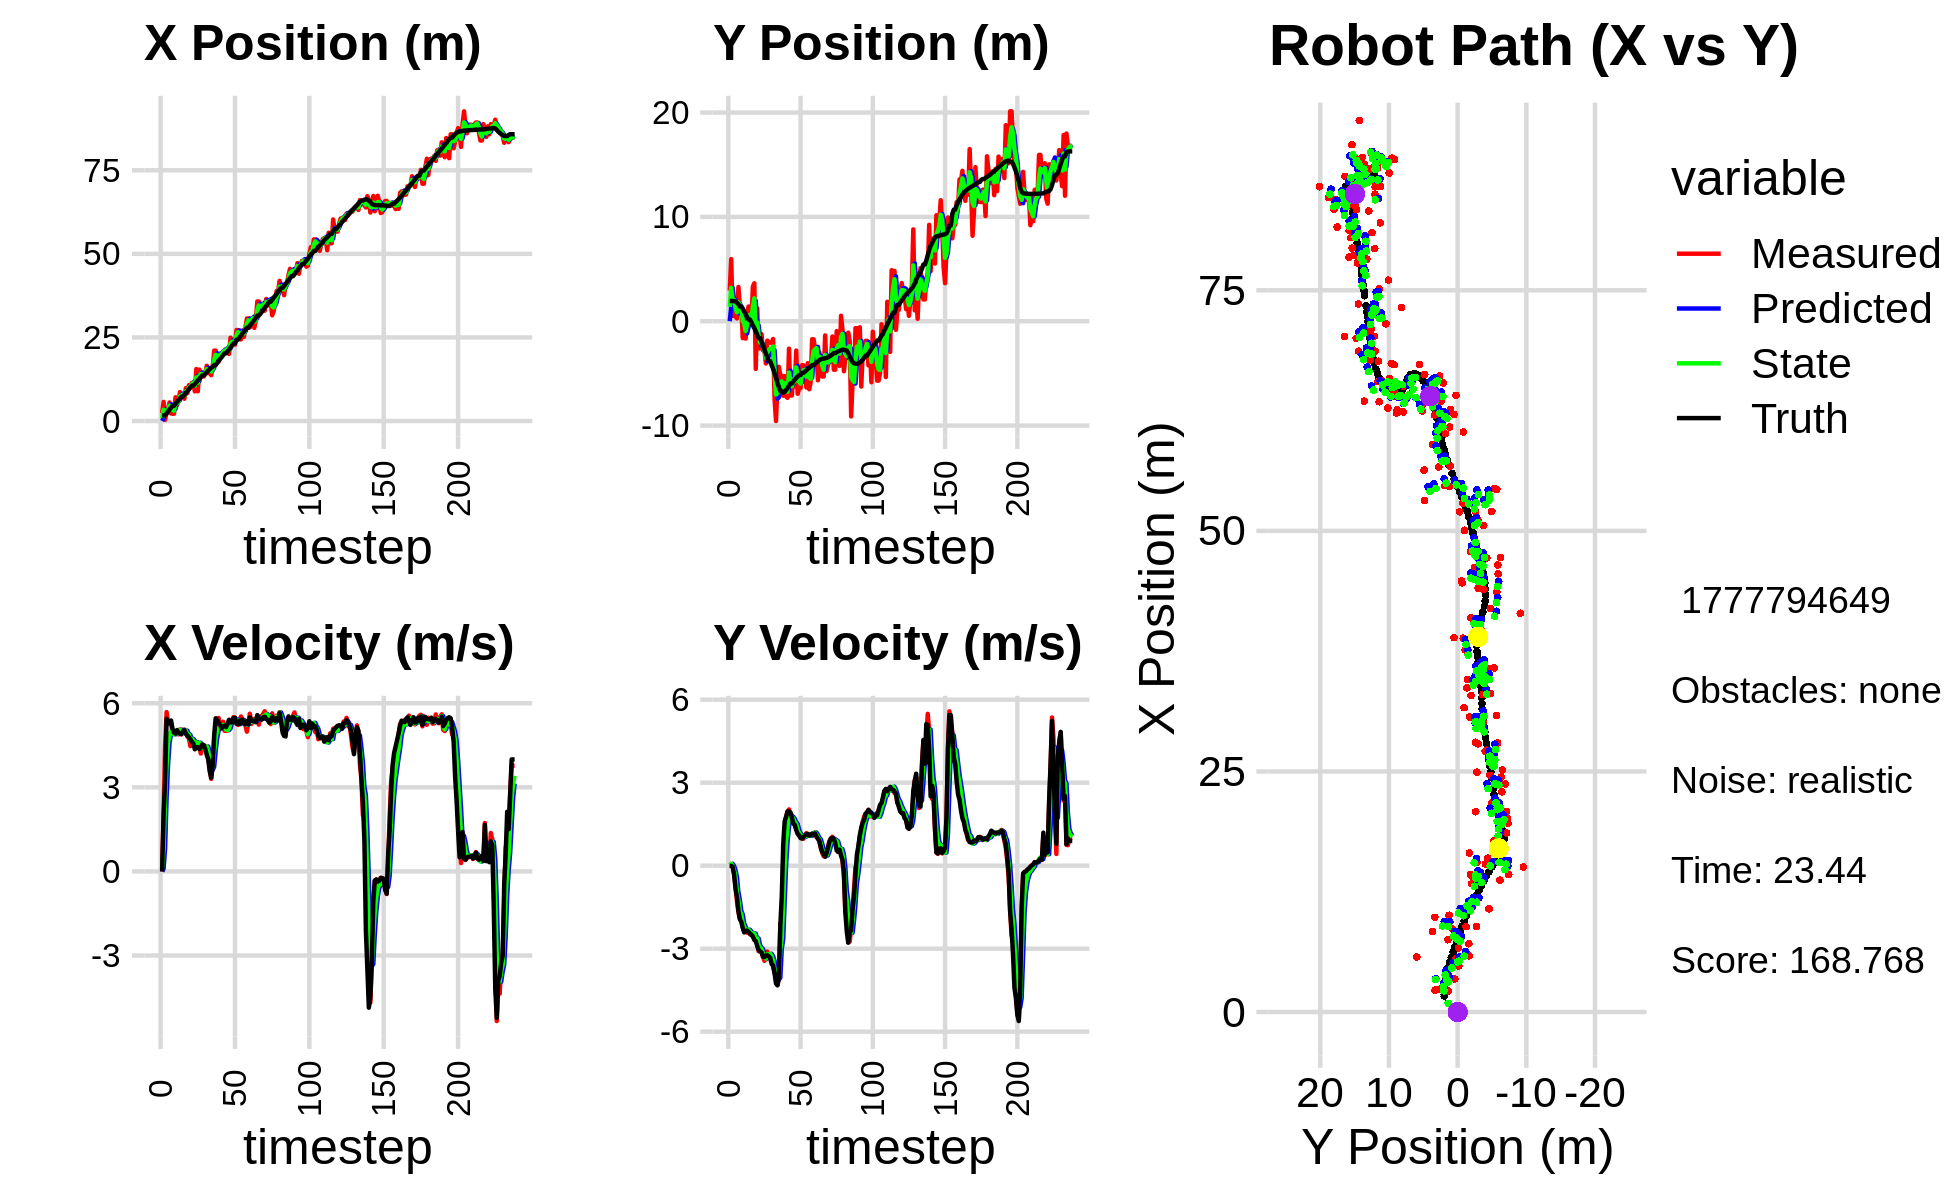

The table this chart was drawn from, first rows:
0.000000000000000000e+00, 0.000000000000000000e+00, 0.000000000000000000e+00, 0.000000000000000000e+00, 0.000000000000000000e+00, 0.000000000000000000e+00, 0.000000000000000000e+00, 0.000000000000000000e+00, 0.000000000000000000e+00, 0.000000000000000000e+00, 0.000000000000000000e+00, 0.000000000000000000e+00, 1.657721281236086419e+00, 1.942288279582805810e+00, 0.000000000000000000e+00, 0.000000000000000000e+00, 0.000000000000000000e+00, -2.412995527265593410e-04
2.329507112878263619e+00, 2.935879766249858136e+00, 0.000000000000000000e+00, 0.000000000000000000e+00, 0.000000000000000000e+00, 0.000000000000000000e+00, 0.000000000000000000e+00, 0.000000000000000000e+00, 8.990821852831104577e-01, 1.375442565586121990e+00, 1.004546437703427719e-01, 1.840688676903495802e-02, 1.657721281236086419e+00, 1.942288279582805810e+00, 0.000000000000000000e+00, 0.000000000000000000e+00, 0.000000000000000000e+00, -2.412995527265593410e-04
5.714542150662482278e+00, 5.951340584046714177e+00, 2.017999817347703839e+00, 5.319766534082119537e-04, 9.091276496601446988e-01, 1.377283254263025558e+00, 1.004546437703427719e-01, 1.840688676903495802e-02, 3.386990444588739546e+00, 3.185549658132877937e+00, 8.108985376135885437e-01, 6.918107455951510998e-02, 1.661013365061243752e+00, 1.942288308051360657e+00, 2.000000000000000000e+00, -5.000000000000000104e-03, 2.000000000000000000e+00, -2.636158023960888386e-04
3.639918566951062529e-01, 5.056512639103654116e-01, 4.462889537626612224e+00, -3.137474451730361269e-02, 3.468080298350098456e+00, 3.192467765588829387e+00, 8.108985376135885437e-01, 6.918107455951510998e-02, 2.207371541709605367e+00, 1.992865885964027139e+00, 2.598061318521019292e+00, -9.152449961343123164e-03, 1.797465086254881772e+00, 1.941974906788152877e+00, 3.200000000000000178e+00, -3.400000000000000244e-02, 3.200000047683715820e+00, 7.030025590211153030e-03
2.573651820454375905e+00, 2.151384664136021030e+00, 5.683685118932134017e+00, -2.680002238772128953e-01, 2.467177673561707252e+00, 1.991950640967892872e+00, 2.598061318521019292e+00, -9.152449961343123164e-03, 2.630146507736744077e+00, 2.060225458962671397e+00, 3.807254135007704932e+00, -1.612002678337873252e-01, 2.225088835249059205e+00, 1.932616156623735648e+00, 5.443999999999999950e+00, -3.270000000000000129e-01, 5.453000068664550781e+00, 4.711764678359031677e-02
3.428210079667093790e+00, 4.182687685019056967e-01, 5.318378281258168805e+00, -7.571253486659779153e-01, 3.010871921237514570e+00, 2.044105432179292858e+00, 3.807254135007704932e+00, -1.612002678337873252e-01, 3.203298713556364863e+00, 1.301092038574174881e+00, 4.585127613448508832e+00, -4.176362282836024176e-01, 2.839014768585902626e+00, 1.880896297635812786e+00, 5.267999999999999794e+00, -8.389999999999999680e-01, 5.334000110626220703e+00, 1.414100080728530884e-01
5.554994344969353293e+00, 2.668349722576964234e-01, 5.309372015706643744e+00, -1.294911374039490859e+00, 3.661811474901215835e+00, 1.259328415745814667e+00, 4.585127613448508832e+00, -4.176362282836024176e-01, 4.586891360204628398e+00, 8.553063819175914517e-01, 4.900825067428291604e+00, -9.592532648789264815e-01, 3.448874235084414153e+00, 1.767734406393254076e+00, 5.360000000000000320e+00, -1.135000000000000009e+00, 5.479000091552734375e+00, 2.392213940620422363e-01
2.278803110457565673e+00, 3.284193141600091792e+00, 5.306804489195079633e+00, -1.678744156683237732e+00, 5.076973866947457559e+00, 7.593810554296988036e-01, 4.900825067428291604e+00, -9.592532648789264815e-01, 3.842691183771899333e+00, 1.810104091064073106e+00, 4.996077634361319575e+00, -1.243211333345352054e+00, 3.962988615077540189e+00, 1.627214415012525395e+00, 5.384000000000000341e+00, -1.627999999999999892e+00, 5.624000072479248047e+00, 3.063776195049285889e-01
2.183600187525364777e+00, 1.362277289912030120e+00, 4.896506063019005595e+00, -1.910435765975708522e+00, 4.342298947208031556e+00, 1.685782957729538012e+00, 4.996077634361319575e+00, -1.243211333345352054e+00, 3.327117596010625178e+00, 1.557187942476649711e+00, 4.927645942705094484e+00, -1.637252464313850631e+00, 4.559733152489762631e+00, 1.418879581126404332e+00, 5.089000000000000412e+00, -1.933000000000000052e+00, 5.442999839782714844e+00, 3.719975948333740234e-01
2.183600187525364777e+00, 1.362277289912030120e+00, 4.966376119689505764e+00, -1.937696480762156170e+00, 3.819882190281134626e+00, 1.393462696045264515e+00, 4.927645942705094484e+00, -1.637252464313850631e+00, 3.088880705418627137e+00, 1.363147989315200537e+00, 4.889449932451638503e+00, -1.767019740876006217e+00, 4.559733152489762631e+00, 1.418879581126404332e+00, 4.947000000000000064e+00, -2.029999999999999805e+00, 5.347000122070312500e+00, 3.719975948333740234e-01
7.097388744603443378e+00, -1.616238044029428167e+00, 4.918432257423008380e+00, -2.194999274238948583e+00, 3.577825698663791076e+00, 1.186446015227599959e+00, 4.889449932451638503e+00, -1.767019740876006217e+00, 5.215526267633371127e+00, 1.352931020718339816e-02, 4.953193489967765650e+00, -2.084371167272019765e+00, 5.128168821329861515e+00, 1.183429790559768380e+00, 4.918000000000000149e+00, -2.257000000000000117e+00, 5.410999774932861328e+00, 4.197562932968139648e-01
4.784767568655480474e+00, -1.751658190123619174e-01, 4.986610716719387604e+00, -2.371960317612874292e+00, 5.710845616630147781e+00, -1.949078065200186005e-01, 4.953193489967765650e+00, -2.084371167272019765e+00, 5.294638039383934291e+00, -2.021206899244731292e-01, 4.938823010914846101e+00, -2.210766706043658214e+00, 5.695566893066985159e+00, 9.221198091060757163e-01, 5.043999999999999595e+00, -2.411999999999999922e+00, 5.591000080108642578e+00, 4.439914524555206299e-01
5.840885728876320293e+00, -1.662920283521795994e+00, 4.888929254521244161e+00, -2.335186746660287582e+00, 5.788520340475418635e+00, -4.231973605288389395e-01, 4.938823010914846101e+00, -2.210766706043658214e+00, 5.811238448555026359e+00, -9.433439598639262735e-01, 4.917812864391384764e+00, -2.312531217198248168e+00, 6.271486998084156994e+00, 6.470887191754430834e-01, 4.945000000000000284e+00, -2.362999999999999989e+00, 5.480000019073486328e+00, 4.456065595149993896e-01
8.664259076365652845e+00, 7.883281238798724999e-01, 5.065366168047174433e+00, -2.420549488755569634e+00, 6.303019734994165013e+00, -1.174597081583751201e+00, 4.917812864391384764e+00, -2.312531217198248168e+00, 7.371964431321571531e+00, -3.361183538711937091e-01, 5.059562485387806952e+00, -2.343185151860715631e+00, 6.743475675916631218e+00, 4.219580421818242555e-01, 4.910000000000000142e+00, -2.346000000000000085e+00, 5.440999984741210938e+00, 4.457814395427703857e-01
7.513360217470991032e+00, 1.407826972647190811e+00, 4.888494660430118266e+00, -2.379829144382492156e+00, 7.877920679860352493e+00, -5.704368690572653167e-01, 5.059562485387806952e+00, -2.343185151860715631e+00, 7.704954177239999424e+00, 2.619999188270193402e-01, 4.977123120968337311e+00, -2.314135036581667748e+00, 7.306755781515419379e+00, 1.505194431965005963e-01, 4.900000000000000355e+00, -2.388999999999999790e+00, 5.451000213623046875e+00, 4.530501365661621094e-01
7.513360217470991032e+00, 1.407826972647190811e+00, 5.047849917839211109e+00, -2.481901731932726118e+00, 8.202666489336833067e+00, 3.058641516885254874e-02, 4.977123120968337311e+00, -2.314135036581667748e+00, 7.891490711869797003e+00, 6.138411129485940032e-01, 4.989797827724859580e+00, -2.376688634615540696e+00, 7.306755781515419379e+00, 1.505194431965005963e-01, 5.001000000000000334e+00, -2.455000000000000071e+00, 5.571000099182128906e+00, 4.569654762744903564e-01
6.668820142810434781e+00, -1.082578229143494608e-01, 5.062208061636613188e+00, -2.488961272635823008e+00, 8.390470494642283228e+00, 3.761722494870399225e-01, 4.989797827724859580e+00, -2.376688634615540696e+00, 7.600458472530220888e+00, 1.728531329360326052e-01, 4.988188527114501447e+00, -2.450170624721959900e+00, 7.877379179309774493e+00, -1.291689146894009210e-01, 5.041000000000000369e+00, -2.499000000000000110e+00, 5.626999855041503906e+00, 4.569654762744903564e-01
9.846379399879968020e+00, 3.323866439687442220e+00, 4.953322809703617047e+00, -2.514481305500598562e+00, 8.099277325241670766e+00, -7.216392953616340700e-02, 4.988188527114501447e+00, -2.450170624721959900e+00, 8.891932274006355996e+00, 1.383119864832338175e+00, 5.021149150442804299e+00, -2.443278308489603923e+00, 8.455990552970614971e+00, -4.160420163652789882e-01, 4.905000000000000249e+00, -2.563000000000000167e+00, 5.533999919891357422e+00, 4.697371423244476318e-01
8.377978384742284845e+00, 3.637595249148232845e+00, 4.812150791753113666e+00, -2.569091069826631379e+00, 9.394047189050636959e+00, 1.138792033983377694e+00, 5.021149150442804299e+00, -2.443278308489603923e+00, 8.922106952174404526e+00, 2.191622228562394081e+00, 4.906360853645496789e+00, -2.452963168250491321e+00, 8.926640272652202057e+00, -6.595134007168140799e-01, 4.846000000000000085e+00, -2.685999999999999943e+00, 5.540999889373779297e+00, 4.903796017169952393e-01
1.071373641484483308e+01, -4.566607640911116484e+00, 4.758198068848033202e+00, -2.686047206797487874e+00, 9.412743037538954027e+00, 1.946325911737345038e+00, 4.906360853645496789e+00, -2.452963168250491321e+00, 1.000158916336064152e+01, -8.602072056196359284e-01, 4.873515933436523895e+00, -2.636255722968227744e+00, 9.484677076454206102e+00, -9.644912947178587714e-01, 4.782000000000000028e+00, -2.730999999999999872e+00, 5.506999969482421875e+00, 5.139145255088806152e-01
1.005991432876975544e+01, 1.239510609018946052e+00, 4.469459786661477807e+00, -2.723726743224717861e+00, 1.048894075670429338e+01, -1.123832777916458747e+00, 4.873515933436523895e+00, -2.636255722968227744e+00, 1.028217508445922057e+01, -1.277889541805259377e-01, 4.682457828676434453e+00, -2.629356994753107024e+00, 1.003237223683774637e+01, -1.283538745838238349e+00, 4.714999999999999858e+00, -2.906000000000000139e+00, 5.538000106811523438e+00, 5.473088026046752930e-01
1.139777153736767268e+01, -2.600584315717232808e+00, 4.747980454066758504e+00, -3.093795166536186247e+00, 1.075042086732686464e+01, -3.907246536558366401e-01, 4.682457828676434453e+00, -2.629356994753107024e+00, 1.104640342295191857e+01, -1.360218541600368924e+00, 4.729613406672831033e+00, -2.874351564988904872e+00, 1.057148432770462776e+01, -1.621496127896549178e+00, 4.625000000000000000e+00, -3.044999999999999929e+00, 5.538000106811523438e+00, 5.775008201599121094e-01
1.139777153736767268e+01, -2.600584315717232808e+00, 4.601360505610697871e+00, -2.998257265266476068e+00, 1.151936476361920114e+01, -1.647653698099259323e+00, 4.729613406672831033e+00, -2.874351564988904872e+00, 1.146056698122269246e+01, -2.049296309539376360e+00, 4.669049853928171068e+00, -2.962097360893811704e+00, 1.057148432770462776e+01, -1.621496127896549178e+00, 4.565000000000000391e+00, -3.100000000000000089e+00, 5.518000125885009766e+00, 5.775008201599121094e-01
8.873326063184052259e+00, -1.236670600211956517e+00, 4.453730603857012582e+00, -3.090554116922465511e+00, 1.192747196661551001e+01, -2.345506045628757530e+00, 4.669049853928171068e+00, -2.962097360893811704e+00, 1.053157600285708284e+01, -1.875955489224155670e+00, 4.491518258576202349e+00, -3.008717624023649506e+00, 1.109906458864100820e+01, -1.974280045950170370e+00, 4.357000000000000206e+00, -3.133999999999999897e+00, 5.367000102996826172e+00, 6.066370010375976562e-01
1.554129433635678303e+01, -2.809921102982677610e+00, 4.509081989751647868e+00, -3.292122515073371058e+00, 1.098072782871470388e+01, -2.176827251626520798e+00, 4.491518258576202349e+00, -3.008717624023649506e+00, 1.306902223867493440e+01, -2.444034820642687400e+00, 4.603134879238766075e+00, -3.173512027177458172e+00, 1.160372233448619816e+01, -2.332416700640002283e+00, 4.432000000000000384e+00, -3.289000000000000146e+00, 5.519000053405761719e+00, 6.306490302085876465e-01
8.895251751615669278e+00, -2.751699393548585615e+00, 4.613082521166312233e+00, -3.437510167413504902e+00, 1.352933572659881101e+01, -2.761386023360433484e+00, 4.603134879238766075e+00, -3.173512027177458172e+00, 1.141675586706942269e+01, -2.768714502593709437e+00, 4.489761782049770389e+00, -3.299341744056685677e+00, 1.211403918326210949e+01, -2.709125207943522184e+00, 4.435999999999999943e+00, -3.302999999999999936e+00, 5.531000137329101562e+00, 6.403998732566833496e-01
1.538369774863527972e+01, -4.048451709172187662e+00, 4.533583658238454994e+00, -3.368459669065731799e+00, 1.186573204527439884e+01, -3.098648676999378182e+00, 4.489761782049770389e+00, -3.299341744056685677e+00, 1.347643061264613173e+01, -3.499628629286128945e+00, 4.590868763234350780e+00, -3.356191408292729328e+00, 1.262099528353060229e+01, -3.086416409629646473e+00, 4.366999999999999993e+00, -3.249000000000000110e+00, 5.442999839782714844e+00, 6.390070319175720215e-01
1.430398094645590490e+01, -1.862148332071112300e+00, 4.205347720498854969e+00, -3.105967846712762270e+00, 1.393551748896956610e+01, -3.835247770115401966e+00, 4.590868763234350780e+00, -3.356191408292729328e+00, 1.409553973524719694e+01, -2.979872706129651938e+00, 4.424230187925588531e+00, -3.208635253199095594e+00, 1.312407946636830225e+01, -3.460506128208473697e+00, 4.416000000000000369e+00, -3.238999999999999879e+00, 5.477000236511230469e+00, 6.361494064331054688e-01
1.332544142036624280e+01, -2.029286312332840403e+00, 4.485597173265304605e+00, -3.242782957591577642e+00, 1.453796275403975535e+01, -3.300736231449561409e+00, 4.424230187925588531e+00, -3.208635253199095594e+00, 1.398479231927448829e+01, -2.763993441333044920e+00, 4.423695034997360054e+00, -3.200065618690040914e+00, 1.364006686271418722e+01, -3.836260007223189383e+00, 4.533000000000000362e+00, -3.278000000000000025e+00, 5.593999862670898438e+00, 6.259515285491943359e-01
1.332544142036624280e+01, -2.029286312332840403e+00, 4.422385448394202001e+00, -3.197085161687456711e+00, 1.442716182277422377e+01, -3.084000003202048923e+00, 4.423695034997360054e+00, -3.200065618690040914e+00, 1.392441571074733631e+01, -2.632501341047952081e+00, 4.395677500334913113e+00, -3.183527305361697923e+00, 1.364006686271418722e+01, -3.836260007223189383e+00, 4.509000000000000341e+00, -3.331999999999999851e+00, 5.605999946594238281e+00, 6.259515285491943359e-01
1.407604855339370076e+01, -2.117696212008743917e+00, 4.471553693055889234e+00, -3.386161673776825864e+00, 1.436398346078082788e+01, -2.950854071584121829e+00, 4.395677500334913113e+00, -3.183527305361697923e+00, 1.423404834163545196e+01, -2.599832007781846421e+00, 4.423300644208574717e+00, -3.272630452938381840e+00, 1.415994524957576672e+01, -4.216713594338470372e+00, 4.368999999999999773e+00, -3.555000000000000160e+00, 5.632999897003173828e+00, 6.481360197067260742e-01
1.652123177097394446e+01, -1.705451415613607136e+00, 4.396742221208826074e+00, -3.655705280601372564e+00, 1.467637840605631006e+01, -2.927095053075684739e+00, 4.423300644208574717e+00, -3.272630452938381840e+00, 1.551785124961467766e+01, -2.419579359777410232e+00, 4.456788869617440696e+00, -3.440755083156464611e+00, 1.458483386064853882e+01, -4.549496339040302928e+00, 4.166000000000000369e+00, -3.600999999999999979e+00, 5.506000041961669922e+00, 6.936303377151489258e-01
1.428074878521151803e+01, -7.431407855475804070e+00, 4.155561187547156976e+00, -3.857487794112252288e+00, 1.596353013657642173e+01, -2.763654868093056827e+00, 4.456788869617440696e+00, -3.440755083156464611e+00, 1.518752647809509781e+01, -4.738893340480675676e+00, 4.280133528231274909e+00, -3.752088974228859453e+00, 1.506269526548079263e+01, -4.965837644029688747e+00, 3.991000000000000103e+00, -3.894000000000000128e+00, 5.576000213623046875e+00, 7.482168078422546387e-01
1.508428841848071578e+01, -9.565024065146975119e+00, 3.654270075579065580e+00, -4.029877273228796852e+00, 1.561553983091822495e+01, -5.114102237903561665e+00, 4.280133528231274909e+00, -3.752088974228859453e+00, 1.535956511217882969e+01, -7.027583918518159223e+00, 3.982132136353145668e+00, -3.954764727560702742e+00, 1.551729273793657171e+01, -5.416604684958406857e+00, 3.581999999999999851e+00, -4.256999999999999673e+00, 5.564000129699707031e+00, 8.342400789260864258e-01
1.370746493368933727e+01, -6.153783815548381497e+00, 3.300408789553912037e+00, -4.315645001062621944e+00, 1.575777832581414373e+01, -7.423060391274229453e+00, 3.982132136353145668e+00, -3.954764727560702742e+00, 1.480547484583549256e+01, -6.888946003177771615e+00, 3.623696452307477056e+00, -4.117085922619343918e+00, 1.592202830339238062e+01, -5.903565095107365934e+00, 3.342999999999999972e+00, -4.323000000000000398e+00, 5.465000152587890625e+00, 9.179190397262573242e-01
1.598761403557175242e+01, -4.374871658084478199e+00, 3.807934156706144879e+00, -4.074624894699954147e+00, 1.516784449106624066e+01, -7.300654595439706185e+00, 3.623696452307477056e+00, -4.117085922619343918e+00, 1.554612175586782286e+01, -6.048785137329039330e+00, 3.727609661984292444e+00, -4.051243501207604680e+00, 1.624745631219009567e+01, -6.317442106337667340e+00, 3.774999999999999911e+00, -4.035999999999999588e+00, 5.526000022888183594e+00, 8.192182779312133789e-01
2.106645798711520357e+01, -5.217039392731116720e+00, 4.680055888552362653e+00, -2.073942489661365407e+00, 1.591888272206625210e+01, -6.453909487449799975e+00, 3.727609661984292444e+00, -4.051243501207604680e+00, 1.829240600501199054e+01, -5.914321871803013053e+00, 4.283436785903909083e+00, -3.003712696122605941e+00, 1.673136210493947473e+01, -6.694622205606044929e+00, 4.852999999999999758e+00, -2.152000000000000135e+00, 5.308000087738037109e+00, 4.171385467052459717e-01
2.106645798711520357e+01, -5.217039392731116720e+00, 5.187465584987893230e+00, -2.298798464496599969e+00, 1.872074968360238145e+01, -6.214693141415273736e+00, 4.283436785903909083e+00, -3.003712696122605941e+00, 1.981150115818442359e+01, -5.763472794657067411e+00, 4.751991693154168139e+00, -2.641242353733365800e+00, 1.673136210493947473e+01, -6.694622205606044929e+00, 5.461999999999999744e+00, -1.090999999999999970e+00, 5.570000171661376953e+00, 4.171385467052459717e-01
1.860893261452751091e+01, -7.141842918645321170e+00, 5.452983971783790018e+00, 1.324961601981252020e-02, 2.028670032749984031e+01, -6.027597030030404035e+00, 4.751991693154168139e+00, -2.641242353733365800e+00, 1.953560183333539513e+01, -6.474196372765632645e+00, 5.030170602449632433e+00, -1.293356260440419403e+00, 1.734443163902729879e+01, -6.841099904649833974e+00, 5.403999999999999915e+00, 7.850000000000000311e-01, 5.460999965667724609e+00, -2.429787069559097290e-03
1.776317459391653131e+01, -5.264955806193540866e+00, 5.473822728199242427e+00, 1.342297471955973487e+00, 2.003861889358035953e+01, -6.603531998809674342e+00, 5.030170602449632433e+00, -1.293356260440419403e+00, 1.900911550102699721e+01, -5.941170512691962280e+00, 5.176581153248390521e+00, 2.908608041228988306e-02, 1.796705126813815312e+01, -6.768016980638433822e+00, 5.294999999999999929e+00, 1.606999999999999984e+00, 5.532999992370605469e+00, -2.404759526252746582e-01
2.014221298685402317e+01, -7.211384879795861735e+00, 5.099931293750659123e+00, 1.735070806397478238e+00, 1.952677361635183573e+01, -5.938261904650733669e+00, 5.176581153248390521e+00, 2.908608041228988306e-02, 1.980627460043564625e+01, -6.459422497399298635e+00, 5.156557025786403514e+00, 8.823106822553556938e-01, 1.857651209888498300e+01, -6.590379880130774026e+00, 5.222000000000000419e+00, 1.776000000000000023e+00, 5.514999866485595703e+00, -3.279308080673217773e-01
1.960737043619527853e+01, -7.341092811634457149e+00, 5.105616699403746850e+00, 1.949077932396560797e+00, 2.032193030301428749e+01, -6.371191429173762799e+00, 5.156557025786403514e+00, 8.823106822553556938e-01, 1.999447285887103121e+01, -6.749517411040081072e+00, 5.116020828939544351e+00, 1.394825539730796482e+00, 1.907154727040789410e+01, -6.412212537258970002e+00, 5.105999999999999872e+00, 1.961000000000000076e+00, 5.468999862670898438e+00, -3.646768033504486084e-01
2.081840717796886153e+01, -2.631951259416775546e+00, 5.340602831613184165e+00, 2.034499481210268357e+00, 2.050607494176498591e+01, -6.610034857067001113e+00, 5.116020828939544351e+00, 1.394825539730796482e+00, 2.065372704939574788e+01, -4.918051392278728784e+00, 5.225603034963786087e+00, 1.797875483028218424e+00, 1.966142916682377262e+01, -6.185812162714825035e+00, 5.173000000000000043e+00, 1.961999999999999966e+00, 5.532000064849853516e+00, -3.639763593673706055e-01
2.084532701986707437e+01, -7.118373202554377777e+00, 5.017596890295934919e+00, 1.821527801705018268e+00, 2.117628735289212472e+01, -4.738263843975906831e+00, 5.225603034963786087e+00, 1.797875483028218424e+00, 2.102058559667422344e+01, -5.753013738523195642e+00, 5.122976031146856180e+00, 1.770702060910265940e+00, 2.025757670445979386e+01, -5.962362455544763407e+00, 5.198999999999999844e+00, 1.927999999999999936e+00, 5.545000076293945312e+00, -3.482335209846496582e-01
2.084532701986707437e+01, -7.118373202554377777e+00, 5.017596890295934919e+00, 1.821527801705018268e+00, 2.153288319978890897e+01, -5.575943532432169114e+00, 5.122976031146856180e+00, 1.770702060910265940e+00, 2.121644683885915228e+01, -6.228738788223729728e+00, 5.058502353483372183e+00, 1.767951612825696461e+00, 2.025757670445979386e+01, -5.962362455544763407e+00, 5.150000000000000355e+00, 1.733000000000000096e+00, 5.433000087738037109e+00, -3.482335209846496582e-01
2.171724641370233755e+01, -4.940120564568338146e+00, 5.022520272700962352e+00, 1.595991826192511676e+00, 2.172229707420748923e+01, -6.051943626941159948e+00, 5.058502353483372183e+00, 1.767951612825696461e+00, 2.171920364369762524e+01, -5.583143723490126220e+00, 5.042018062206537365e+00, 1.700763939741811503e+00, 2.084893870379637093e+01, -5.757175134855891052e+00, 5.269999999999999574e+00, 1.522000000000000020e+00, 5.485000133514404297e+00, -3.076761662960052490e-01
2.008609330672485527e+01, -6.266157673897621017e+00, 5.290548821691190007e+00, 1.496027659926648212e+00, 2.222340544991827826e+01, -5.413067329515945048e+00, 5.042018062206537365e+00, 1.700763939741811503e+00, 2.125246090951990396e+01, -5.777282375331142639e+00, 5.103395629487131657e+00, 1.580432213144455256e+00, 2.135140872068730289e+01, -5.605259584666733907e+00, 5.410999999999999588e+00, 1.473000000000000087e+00, 5.607999801635742188e+00, -2.755788266658782959e-01
2.491949701327243005e+01, -2.814172910132199057e+00, 5.328845153715618288e+00, 1.336953576848028957e+00, 2.176280047246861571e+01, -5.619239154016697491e+00, 5.103395629487131657e+00, 1.580432213144455256e+00, 2.320959292396907614e+01, -4.430644015231867350e+00, 5.282411560436866438e+00, 1.505828864376084431e+00, 2.197107577319071936e+01, -5.438195394899421942e+00, 5.312000000000000277e+00, 1.286999999999999922e+00, 5.465000152587890625e+00, -2.458160668611526489e-01
2.369345784249753706e+01, -6.951177048094645095e+00, 5.403213010033804053e+00, 1.218938287418352306e+00, 2.373783408001276385e+01, -4.280061128794258707e+00, 5.282411560436866438e+00, 1.505828864376084431e+00, 2.372021819858618841e+01, -5.416340281440586324e+00, 5.336249119564079990e+00, 1.310584560632538809e+00, 2.258050990161868654e+01, -5.291661905252093234e+00, 5.323000000000000398e+00, 1.149000000000000021e+00, 5.446000099182128906e+00, -2.218807786703109741e-01
2.288123559941394802e+01, -6.419481920650847329e+00, 5.504295534260323919e+00, 1.083896752257100582e+00, 2.425384311054259712e+01, -5.285281825377332154e+00, 5.336249119564079990e+00, 1.310584560632538809e+00, 2.363055428879294340e+01, -5.775536012290514165e+00, 5.379405191733128255e+00, 1.178285872722096395e+00, 2.319974875449758756e+01, -5.159645723568217157e+00, 5.467999999999999972e+00, 1.098999999999999977e+00, 5.578000068664550781e+00, -1.944306790828704834e-01
2.288123559941394802e+01, -6.419481920650847329e+00, 5.480747581754800812e+00, 1.079259728484635028e+00, 2.416849480796625471e+01, -5.657707425018304370e+00, 5.379405191733128255e+00, 1.178285872722096395e+00, 2.358267220936378905e+01, -5.982165893152931346e+00, 5.394371419813020374e+00, 1.114010365846408224e+00, 2.319974875449758756e+01, -5.159645723568217157e+00, 5.480000000000000426e+00, 9.969999999999999973e-01, 5.570000171661376953e+00, -1.944306790828704834e-01
2.720275020592076487e+01, -4.220235155879135114e+00, 5.292748765322465410e+00, 9.870484373378952681e-01, 2.412210935134509171e+01, -5.870764856568290391e+00, 5.394371419813020374e+00, 1.114010365846408224e+00, 2.552705412925993755e+01, -5.171077545778212325e+00, 5.422764724392355795e+00, 1.078450455979644840e+00, 2.433757281306756326e+01, -4.948714421598505275e+00, 5.270999999999999908e+00, 9.809999999999999831e-01, 5.361000061035156250e+00, -1.843727529048919678e-01
2.720275020592076487e+01, -4.220235155879135114e+00, 5.223935464722740285e+00, 9.742153965425263129e-01, 2.606933060169917482e+01, -5.063232500180247619e+00, 5.422764724392355795e+00, 1.078450455979644840e+00, 2.658272817729030635e+01, -4.707321472976036425e+00, 5.359774366326190531e+00, 1.040741331526329416e+00, 2.433757281306756326e+01, -4.948714421598505275e+00, 5.352999999999999758e+00, 1.034000000000000030e+00, 5.452000141143798828e+00, -1.843727529048919678e-01
2.460064858260238907e+01, -4.694385754111282338e+00, 5.265835883429655695e+00, 1.062712936279493814e+00, 2.711870561392292700e+01, -4.603247339823403728e+00, 5.359774366326190531e+00, 1.040741331526329416e+00, 2.596643911264254001e+01, -4.641451630098199388e+00, 5.256109060358317819e+00, 1.050194919102036106e+00, 2.495052599936671456e+01, -4.830910371439202322e+00, 5.253000000000000114e+00, 1.096000000000000085e+00, 5.366000175476074219e+00, -1.991380006074905396e-01
2.441120207309907997e+01, -6.349599049848871246e+00, 5.527244116281217146e+00, 1.176169094015361738e+00, 2.649205001867837339e+01, -4.536432138187995733e+00, 5.256109060358317819e+00, 1.050194919102036106e+00, 2.554744682363566710e+01, -5.303562660244280913e+00, 5.329061302089839636e+00, 1.081479999330396957e+00, 2.555616736425746183e+01, -4.705337690016060392e+00, 5.389999999999999680e+00, 1.143000000000000016e+00, 5.510000228881835938e+00, -2.096674889326095581e-01
2.709391558169361502e+01, -4.022280262515745441e+00, 5.432154360841595420e+00, 1.147346289613743853e+00, 2.608035295384465257e+01, -5.195414660311241661e+00, 5.329061302089839636e+00, 1.081479999330396957e+00, 2.654559590209058584e+01, -4.693871729903674073e+00, 5.400462134229957911e+00, 1.134613758013484075e+00, 2.617602229157408189e+01, -4.573541807068520981e+00, 5.410000000000000142e+00, 1.141999999999999904e+00, 5.528999805450439453e+00, -2.081544995307922363e-01
2.516030406973263567e+01, -6.519544289727200237e+00, 5.393672769608840234e+00, 1.106494697891507117e+00, 2.708564211551358270e+01, -4.580410354102325776e+00, 5.400462134229957911e+00, 1.134613758013484075e+00, 2.620598088384414837e+01, -5.403653439296895122e+00, 5.350825632330673542e+00, 1.085596802803111549e+00, 2.668895506892876313e+01, -4.466852354372798040e+00, 5.282000000000000028e+00, 1.086000000000000076e+00, 5.392000198364257812e+00, -2.023394703865051270e-01
2.796499514570211531e+01, -5.827367352740045803e+00, 5.211041845647002013e+00, 1.105429050939924718e+00, 2.674106344707721661e+01, -5.295093759016584301e+00, 5.350825632330673542e+00, 1.085596802803111549e+00, 2.729707928680805651e+01, -5.521233260669464293e+00, 5.316894280223753988e+00, 1.086392972113742639e+00, 2.729336810113766987e+01, -4.341283010240711171e+00, 5.253000000000000114e+00, 1.100999999999999979e+00, 5.367000102996826172e+00, -2.090333253145217896e-01
3.067576742226388120e+01, -1.730349229588814319e+00, 4.987459822930758513e+00, 1.079747743114994440e+00, 2.782876871483043146e+01, -5.412593963458090407e+00, 5.316894280223753988e+00, 1.086392972113742639e+00, 2.912206520539545451e+01, -3.850028903637844557e+00, 5.235977367317609321e+00, 1.148764616048150167e+00, 2.790489459073046064e+01, -4.209831403998242294e+00, 5.363999999999999879e+00, 1.159999999999999920e+00, 5.487999916076660156e+00, -2.132022976875305176e-01
3.067576742226388120e+01, -1.730349229588814319e+00, 5.325625536308379537e+00, 1.152958090422373072e+00, 2.964566294212721687e+01, -3.735152442033029541e+00, 5.235977367317609321e+00, 1.148764616048150167e+00, 3.011817330386393010e+01, -2.881411469621752097e+00, 5.301658548230710366e+00, 1.185514609581732826e+00, 2.790489459073046064e+01, -4.209831403998242294e+00, 5.248000000000000220e+00, 1.127000000000000002e+00, 5.368000030517578125e+00, -2.132022976875305176e-01
2.803020522048697671e+01, -2.599885987240544427e+00, 5.626818033612182468e+00, 1.207868011759440696e+00, 3.064833915868700132e+01, -2.762860008663578615e+00, 5.301658548230710366e+00, 1.185514609581732826e+00, 2.945949973879088901e+01, -2.693287138429249605e+00, 5.386161483131854943e+00, 1.199726816502459714e+00, 2.850931429911031145e+01, -4.079712079542270331e+00, 5.495000000000000107e+00, 1.171000000000000041e+00, 5.618000030517578125e+00, -2.114537507295608521e-01
... 178 more rows
